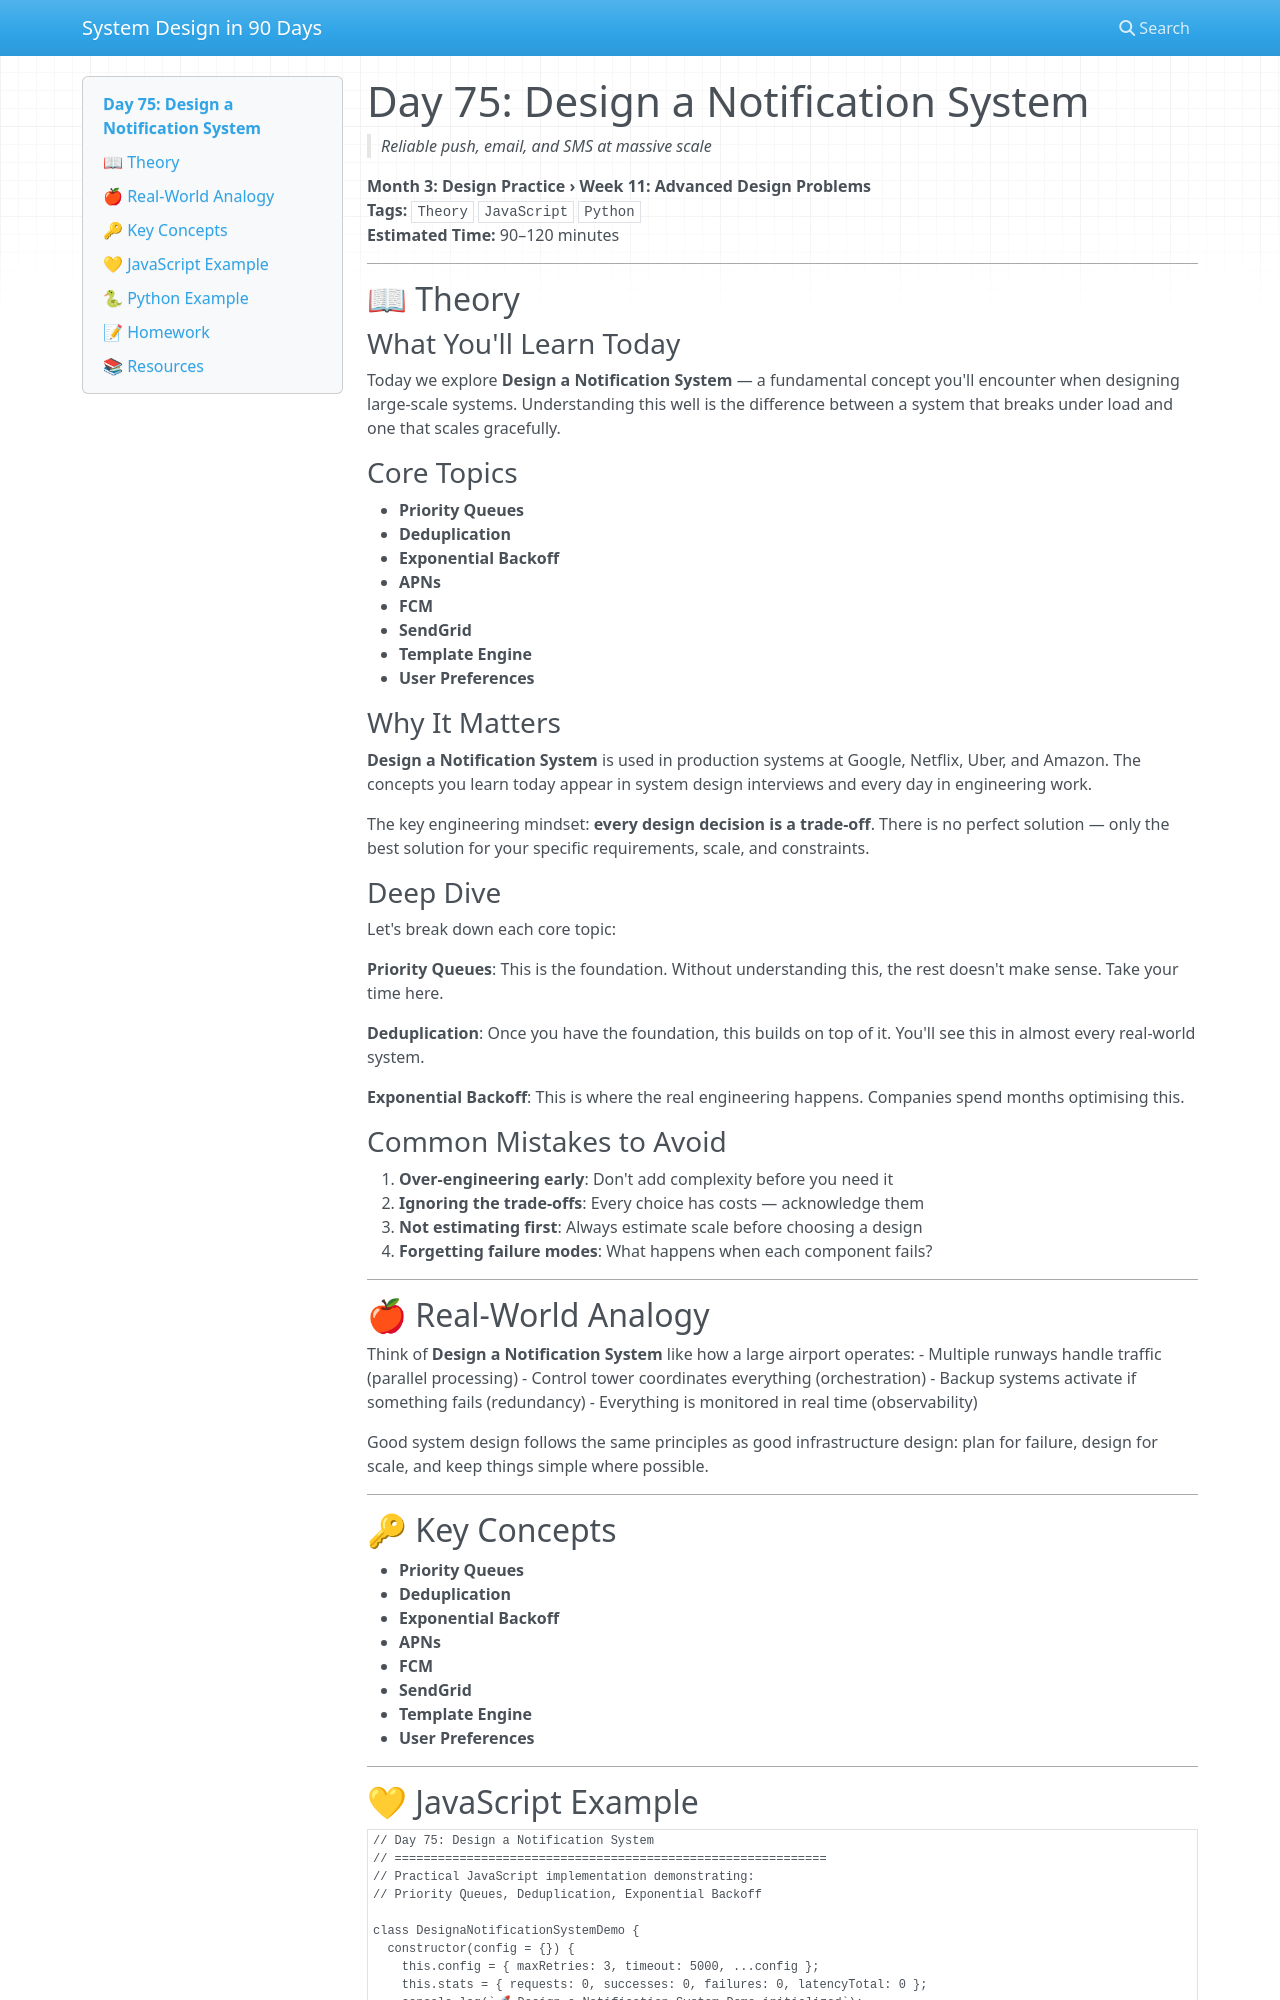

repository: vishnuharish/system_design_101 · page: day_75/index.html · generator: mkdocs

# Day 75: Design a Notification System
> *Reliable push, email, and SMS at massive scale*

**Month 3: Design Practice › Week 11: Advanced Design Problems**  
**Tags:** `Theory` `JavaScript` `Python`  
**Estimated Time:** 90–120 minutes

---

## 📖 Theory

### What You'll Learn Today

Today we explore **Design a Notification System** — a fundamental concept you'll encounter when designing large-scale systems. Understanding this well is the difference between a system that breaks under load and one that scales gracefully.

### Core Topics

- **Priority Queues**
- **Deduplication**
- **Exponential Backoff**
- **APNs**
- **FCM**
- **SendGrid**
- **Template Engine**
- **User Preferences**

### Why It Matters

**Design a Notification System** is used in production systems at Google, Netflix, Uber, and Amazon. The concepts you learn today appear in system design interviews and every day in engineering work.

The key engineering mindset: **every design decision is a trade-off**. There is no perfect solution — only the best solution for your specific requirements, scale, and constraints.

### Deep Dive

Let's break down each core topic:

**Priority Queues**: This is the foundation. Without understanding this, the rest doesn't make sense. Take your time here.

**Deduplication**: Once you have the foundation, this builds on top of it. You'll see this in almost every real-world system.

**Exponential Backoff**: This is where the real engineering happens. Companies spend months optimising this.

### Common Mistakes to Avoid

1. **Over-engineering early**: Don't add complexity before you need it
2. **Ignoring the trade-offs**: Every choice has costs — acknowledge them
3. **Not estimating first**: Always estimate scale before choosing a design
4. **Forgetting failure modes**: What happens when each component fails?

---

## 🍎 Real-World Analogy

Think of **Design a Notification System** like how a large airport operates:
- Multiple runways handle traffic (parallel processing)
- Control tower coordinates everything (orchestration)
- Backup systems activate if something fails (redundancy)
- Everything is monitored in real time (observability)

Good system design follows the same principles as good infrastructure design: plan for failure, design for scale, and keep things simple where possible.

---

## 🔑 Key Concepts

- **Priority Queues**
- **Deduplication**
- **Exponential Backoff**
- **APNs**
- **FCM**
- **SendGrid**
- **Template Engine**
- **User Preferences**

---
